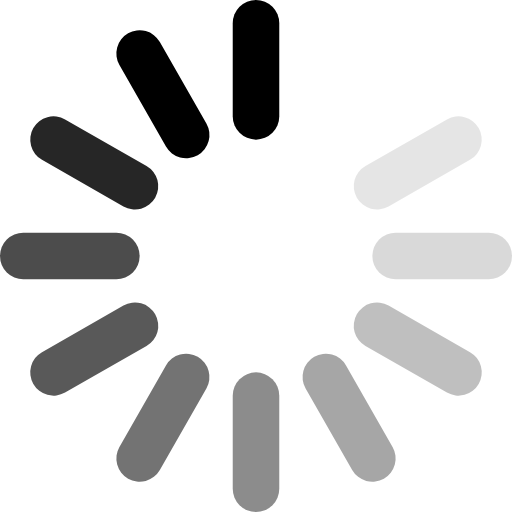
t = 0.00 s
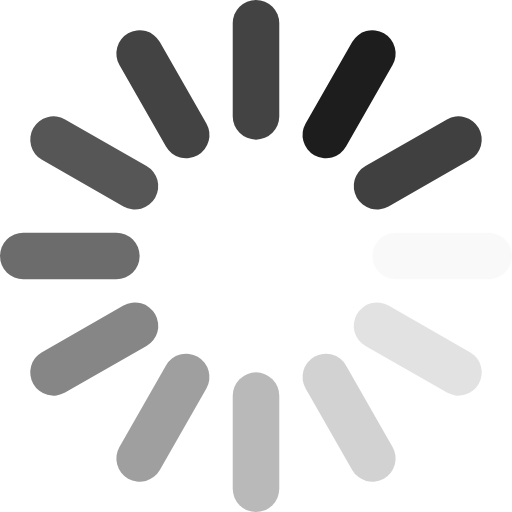
t = 0.32 s
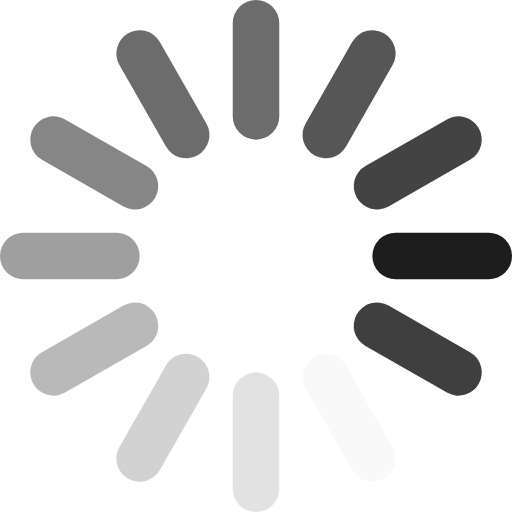
t = 0.68 s
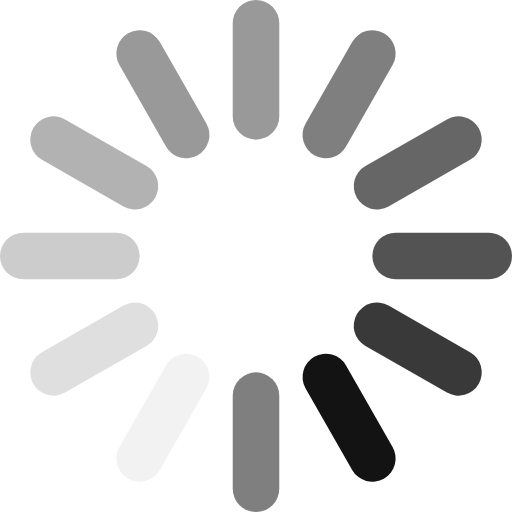
t = 1.00 s
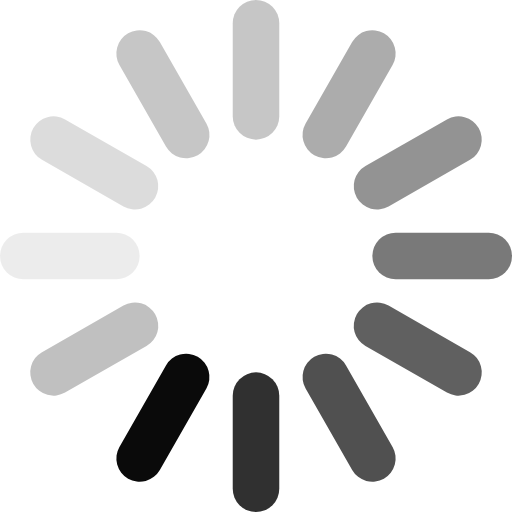
t = 1.32 s
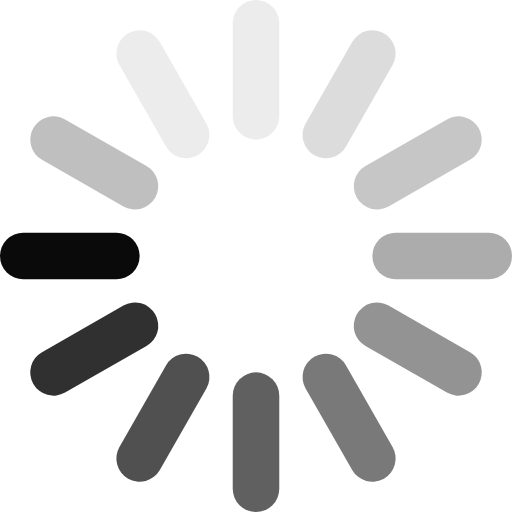
t = 1.68 s

The animated SVG that drew these frames (rendered in a browser with its animation timeline set to each time). Animation: 12 SMIL elements (animate=12); one cycle of 2.00 s, repeats indefinitely.

<svg xmlns="http://www.w3.org/2000/svg" viewBox="10 10 44 44" width="60" height="60" stroke="currentColor"><g stroke-width="4" stroke-linecap="round"><path d="M32 20v-8"><animate attributeName="stroke-opacity" dur="2s" values="1;.85;.7;.65;.55;.45;.35;.25;.15;.1;0;1" repeatCount="indefinite"/></path><path d="M38 21.6l4-7"><animate attributeName="stroke-opacity" dur="2s" values="0;1;.85;.7;.65;.55;.45;.35;.25;.15;.1;0" repeatCount="indefinite"/></path><path d="M42.4 26l7-4"><animate attributeName="stroke-opacity" dur="2s" values=".1;0;1;.85;.7;.65;.55;.45;.35;.25;.15;.1" repeatCount="indefinite"/></path><path d="M44 32h8"><animate attributeName="stroke-opacity" dur="2s" values=".15;.1;0;1;.85;.7;.65;.55;.45;.35;.25;.15" repeatCount="indefinite"/></path><path d="M42.4 38l7 4"><animate attributeName="stroke-opacity" dur="2s" values=".25;.15;.1;0;1;.85;.7;.65;.55;.45;.35;.25" repeatCount="indefinite"/></path><path d="M38 42.4l4 7"><animate attributeName="stroke-opacity" dur="2s" values=".35;.25;.15;.1;0;1;.85;.7;.65;.55;.45;.35" repeatCount="indefinite"/></path><path d="M32 44v8"><animate attributeName="stroke-opacity" dur="2s" values=".45;.35;.25;.15;.1;0;1;.85;.7;.65;.55;.45" repeatCount="indefinite"/></path><path d="M26 42.4l-4 7"><animate attributeName="stroke-opacity" dur="2s" values=".55;.45;.35;.25;.15;.1;0;1;.85;.7;.65;.55" repeatCount="indefinite"/></path><path d="M21.6 38l-7 4"><animate attributeName="stroke-opacity" dur="2s" values=".65;.55;.45;.35;.25;.15;.1;0;1;.85;.7;.65" repeatCount="indefinite"/></path><path d="M20 32h-8"><animate attributeName="stroke-opacity" dur="2s" values=".7;.65;.55;.45;.35;.25;.15;.1;0;1;.85;.7" repeatCount="indefinite"/></path><path d="M21.6 26l-7-4"><animate attributeName="stroke-opacity" dur="2s" values=".85;.7;.65;.55;.45;.35;.25;.15;.1;0;1;.85" repeatCount="indefinite"/></path><path d="M26 21.6l-4-7"><animate attributeName="stroke-opacity" dur="2s" values="1;.85;.7;.65;.55;.45;.35;.25;.15;.1;0;1" repeatCount="indefinite"/></path></g></svg>
